Run: headless pygame with SDL's dummy video driver; simulated clock (each Clock.tick advances the game by its frame time, no real sleeping); random seed 0; keys injected as events and as key.get_pressed() state; no mouse input.
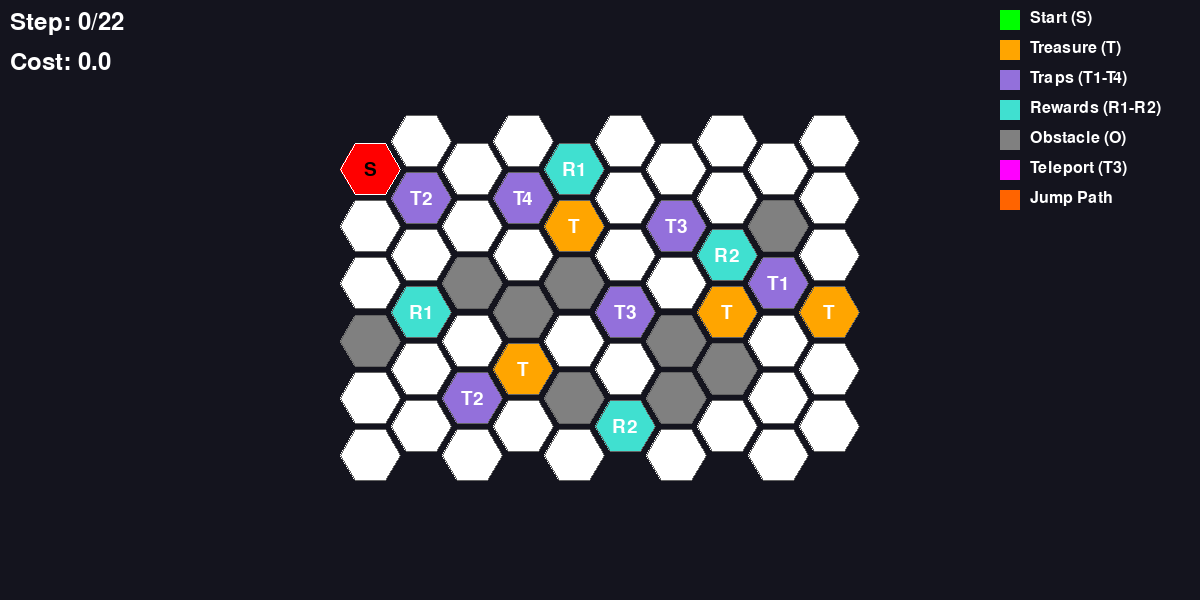
Frame 1 of 4 · flips 1–60 · no input
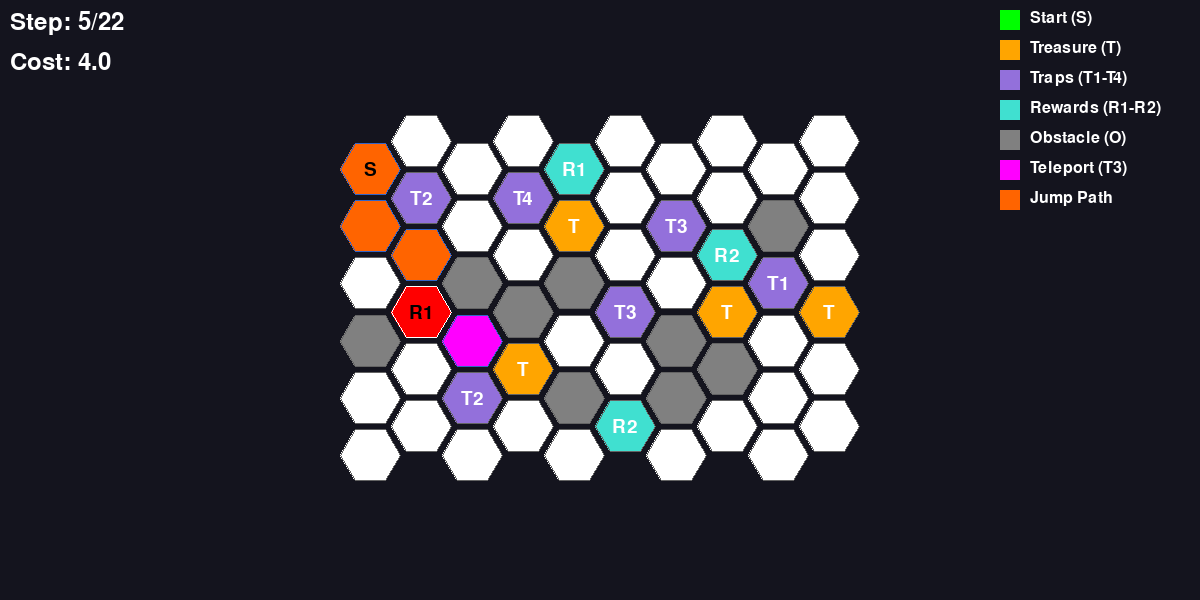
Frame 2 of 4 · flips 61–180 · tapped SPACE, RETURN · held RIGHT (→), D
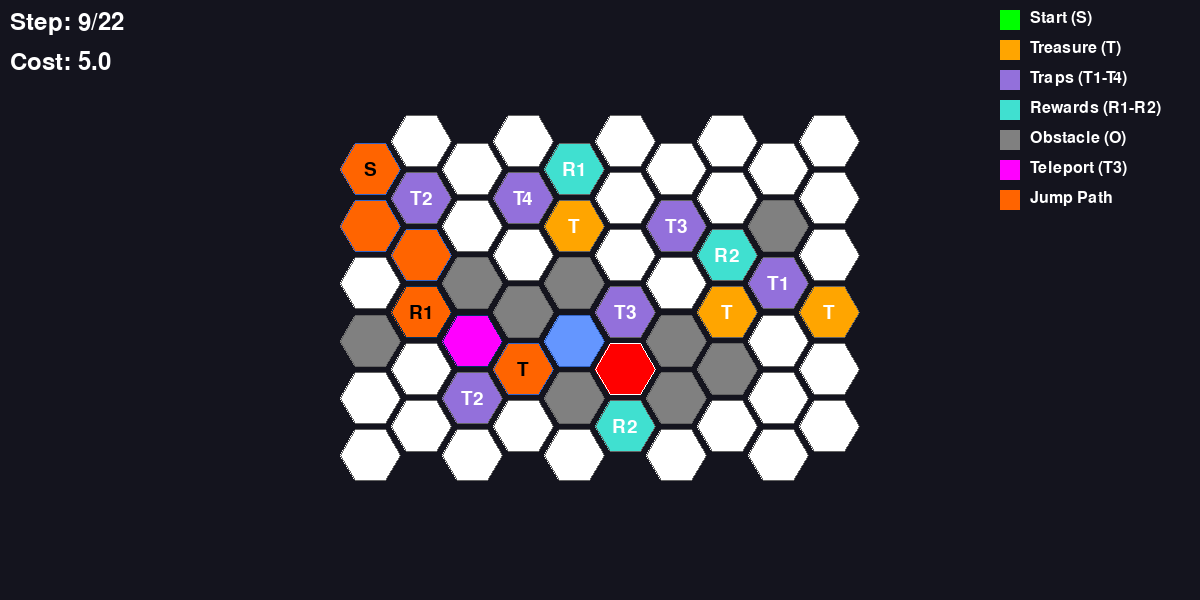
Frame 3 of 4 · flips 181–300 · held DOWN (↓), S
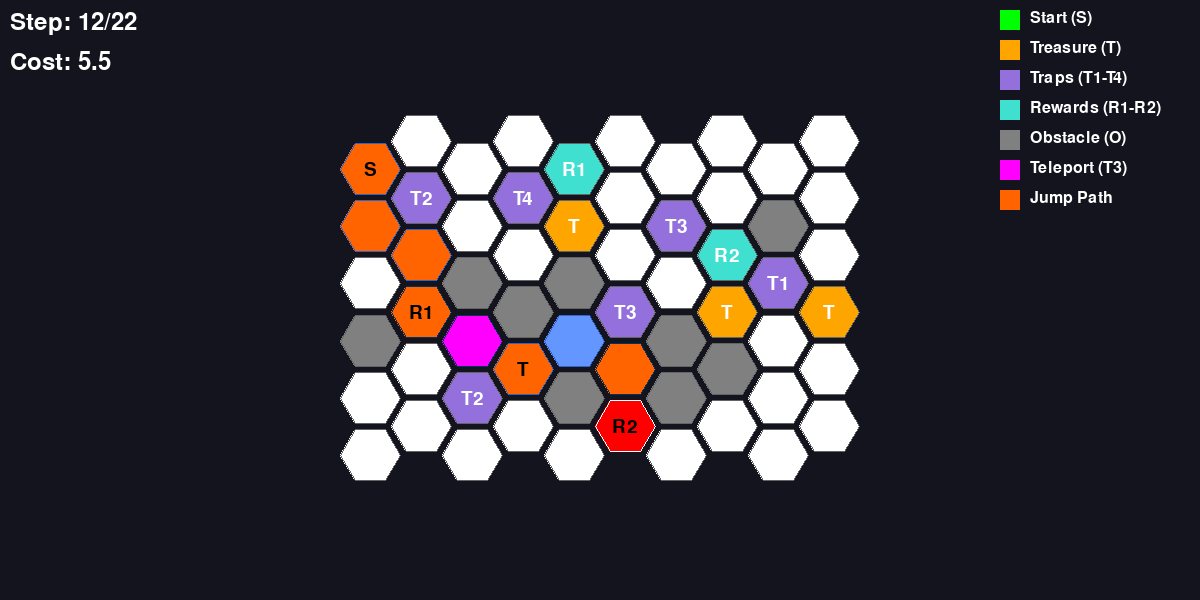
Frame 4 of 4 · flips 301–420 · held LEFT (←), A, UP (↑), W

The pygame program that drew these frames:

import pygame
import heapq
import math
from math import inf, cos, sin, pi
from functools import lru_cache
from collections import namedtuple

# Constants and Configuration
WINDOW_WIDTH = 1200
WINDOW_HEIGHT = 600
FPS = 60
HEX_SIZE = 30

# Data Structures
State = namedtuple('State', ['pos', 'treasures', 'grav', 'speed', 'used_grav', 'used_speed'])
Move = namedtuple('Move', ['dest', 'is_jump'])

# Color Palette
COLORS = {
    'background': (20, 20, 30),
    'path': (255, 255, 255),
    'blocked': (40, 40, 50),
    'start': (0, 255, 0),
    'treasure': (255, 165, 0),
    'obstacle': (128, 128, 128),
    'trap': (147, 112, 219),
    'reward': (64, 224, 208),
    'current_path': (255, 0, 0),
    'visited_once': (100, 150, 255),
    'visited_multiple': (0, 100, 150),
    'jump_path': (255, 100, 0),
    'text': (255, 255, 255),
    'teleport': (255, 0, 255)
}

class HexGrid:
    def __init__(self, grid_data, hex_size=HEX_SIZE):
        self.grid = grid_data
        self.rows = len(grid_data)
        self.cols = len(grid_data[0])
        self.hex_size = hex_size
        self.hex_width = hex_size * 2
        self.hex_height = hex_size * math.sqrt(3)
        self.horizontal_spacing = self.hex_width * 0.85
        self.vertical_spacing = self.hex_height * 0.55
        
        # Precompute grid dimensions
        total_width = (self.cols - 1) * self.horizontal_spacing + self.hex_width
        total_height = (self.rows - 1) * self.vertical_spacing + self.hex_height
        self.offset_x = (WINDOW_WIDTH - total_width) // 2
        self.offset_y = (WINDOW_HEIGHT - total_height) // 2
        
        # Symbol mapping for display
        self.symbol_labels = {
            '⊖': 'T1', '⊕': 'T2', '⊗': 'T3', '⊘': 'T4',
            '⊞': 'R1', '⊠': 'R2'
        }

    def hex_to_pixel(self, row, col):
        x = self.offset_x + col * self.horizontal_spacing + self.hex_width // 2
        y = self.offset_y + row * self.vertical_spacing + self.hex_height // 2
        return int(x), int(y)

    def draw_hexagon(self, surface, center_x, center_y, color, border_color=None):
        points = []
        for i in range(6):
            angle = i * pi / 3
            x = center_x + self.hex_size * cos(angle)
            y = center_y + self.hex_size * sin(angle)
            points.append((x, y))
        
        pygame.draw.polygon(surface, color, points)
        border_col = border_color if border_color else (60, 60, 60)
        pygame.draw.polygon(surface, border_col, points, 1)

    def get_cell_color(self, cell_value):
        if cell_value in ['⊖', '⊕', '⊗', '⊘']:
            return COLORS['trap']
        elif cell_value in ['⊞', '⊠']:
            return COLORS['reward']
        
        color_map = {
            1: COLORS['path'],
            0: COLORS['blocked'],
            'S': COLORS['start'],
            'T': COLORS['treasure'],
            'O': COLORS['obstacle'],
            '⊗': COLORS['teleport']
        }
        return color_map.get(cell_value, COLORS['path'])

    def draw_grid(self, surface, path=None, current_step=None, special_moves=None):
        visit_count = {}
        current_pos = None
        
        if path and current_step is not None:
            for i in range(current_step + 1):
                if i < len(path):
                    pos = path[i]
                    visit_count[pos] = visit_count.get(pos, 0) + 1
                    if i == current_step:
                        current_pos = pos
        
        for row in range(self.rows):
            for col in range(self.cols):
                cell_value = self.grid[row][col]
                if cell_value == 0:
                    continue
                
                center_x, center_y = self.hex_to_pixel(row, col)
                color = self.get_cell_color(cell_value)
                border_color = (100, 100, 100)
                
                # Highlighting logic
                if current_pos and (row, col) == current_pos:
                    color = COLORS['current_path']
                    border_color = (255, 255, 255)
                elif path and (row, col) in visit_count:
                    visits = visit_count[(row, col)]
                    is_jump = special_moves and any(
                        (src, (row, col)) in special_moves['jumps'] 
                        for src in [path[i] for i in range(min(current_step + 1, len(path) - 1))]
                    )
                    is_teleport = special_moves and (row, col) in special_moves['teleports']
                    
                    if visits > 1:
                        color = COLORS['visited_multiple']
                        border_color = (0, 50, 100)
                    else:
                        color = COLORS['visited_once']
                        border_color = (50, 100, 200)
                    
                    if is_jump:
                        color = COLORS['jump_path']
                    elif is_teleport:
                        color = COLORS['teleport']
                
                self.draw_hexagon(surface, center_x, center_y, color, border_color)
                
                # Draw cell labels
                if cell_value in ['S', 'T', '⊖', '⊕', '⊗', '⊘', '⊞', '⊠']:
                    try:
                        font = pygame.font.Font(None, 28)
                    except:
                        font = pygame.font.SysFont('arial', 20)
                    
                    text_color = (0, 0, 0) if color in [COLORS['current_path'], COLORS['jump_path']] else (255, 255, 255)
                    display_text = self.symbol_labels.get(cell_value, str(cell_value))
                    
                    text = font.render(display_text, True, text_color)
                    text_rect = text.get_rect(center=(center_x, center_y))
                    surface.blit(text, text_rect)

class TreasureHuntSolver:
    def __init__(self, grid_data):
        self.grid = grid_data
        self.rows = len(grid_data)
        self.cols = len(grid_data[0])
        
        # Precompute important positions
        self.start = None
        self.treasures = []
        self.rewards = {'grav': [], 'speed': []}
        
        for i in range(self.rows):
            for j in range(self.cols):
                cell = self.grid[i][j]
                if cell == 'S':
                    self.start = (i, j)
                elif cell == 'T':
                    self.treasures.append((i, j))
                elif cell == '⊞':
                    self.rewards['grav'].append((i, j))
                elif cell == '⊠':
                    self.rewards['speed'].append((i, j))
        
        self.treasures = tuple(sorted(self.treasures))
        self.total_rewards = {
            'grav': len(self.rewards['grav']),
            'speed': len(self.rewards['speed'])
        }
        
        # Movement directions (flat-top hex grid)
        self.directions = [
            (-1, 0), (1, 0),           # Up, Down
            (-1, -1), (-1, 1),         # Up-Left, Up-Right
            (1, -1), (1, 1)            # Down-Left, Down-Right
        ]
        
        # Cost parameters
        self.BASE_COST = 1.0
        self.MIN_COST = 0.125  # Minimum possible cost per step

    def get_valid_moves(self, pos):
        moves = []
        row, col = pos
        
        for dr, dc in self.directions:
            nr, nc = row + dr, col + dc
            
            if not (0 <= nr < self.rows and 0 <= nc < self.cols):
                continue
                
            cell_value = self.grid[nr][nc]
            
            # Vertical movement (up/down) with jump capability
            if (dr, dc) in [(-1, 0), (1, 0)]:
                if cell_value == 0:  # Jump over blocked cell
                    jump_r, jump_c = nr + dr, nc + dc
                    if (0 <= jump_r < self.rows and 0 <= jump_c < self.cols and
                        self.grid[jump_r][jump_c] not in ['O', 0]):
                        moves.append(Move((jump_r, jump_c), True))
                elif cell_value not in ['O', 0]:
                    moves.append(Move((nr, nc), False))
            # Diagonal movement (standard)
            elif cell_value not in ['O', 0]:
                moves.append(Move((nr, nc), False))
                
        return moves

    def calculate_cost(self, grav_level, speed_level):
        grav_mult = max(self.MIN_COST, 2 ** grav_level)
        speed_mult = max(self.MIN_COST, 2 ** speed_level)
        return self.BASE_COST * grav_mult * speed_mult

    @lru_cache(maxsize=None)
    def mst_cost(self, treasures):
        if len(treasures) <= 1:
            return 0
            
        remaining = set(treasures)
        visited = {remaining.pop()}
        total_cost = 0
        
        while remaining:
            min_dist = min(
                abs(x1 - x2) + abs(y1 - y2)
                for (x1, y1) in visited
                for (x2, y2) in remaining
            )
            total_cost += min_dist
            
            # Find and add the closest treasure
            for (x1, y1) in visited:
                for (x2, y2) in remaining:
                    if abs(x1 - x2) + abs(y1 - y2) == min_dist:
                        visited.add((x2, y2))
                        remaining.remove((x2, y2))
                        break
                else:
                    continue
                break
                
        return total_cost

    def heuristic(self, state):
        remaining = state.treasures
        if not remaining:
            return 0
            
        # Minimum distance to nearest treasure
        pos_x, pos_y = state.pos
        min_dist = min(abs(pos_x - x) + abs(pos_y - y) for (x, y) in remaining)
        
        # Minimum possible cost per step
        min_grav = state.grav - (self.total_rewards['grav'] - state.used_grav)
        min_speed = state.speed - (self.total_rewards['speed'] - state.used_speed)
        min_step_cost = self.calculate_cost(min_grav, min_speed)
        
        # MST cost for remaining treasures
        mst_cost = self.mst_cost(remaining)
        
        return (min_dist + mst_cost) * min_step_cost

    def solve(self):
        initial_state = State(
            pos=self.start,
            treasures=self.treasures,
            grav=0,
            speed=0,
            used_grav=0,
            used_speed=0
        )
        
        open_set = [(self.heuristic(initial_state), 0, initial_state)]
        g_scores = {initial_state: 0}
        parents = {initial_state: None}
        
        # Track special moves for visualization
        special_moves = {
            'jumps': set(),
            'teleports': set()
        }
        
        while open_set:
            _, g, current = heapq.heappop(open_set)
            
            if not current.treasures:
                path = []
                while current:
                    path.append(current.pos)
                    current = parents.get(current)
                return path[::-1], g, special_moves
                
            if g > g_scores.get(current, inf):
                continue
                
            for move in self.get_valid_moves(current.pos):
                new_pos = move.dest
                new_grav = current.grav
                new_speed = current.speed
                new_used_grav = current.used_grav
                new_used_speed = current.used_speed
                new_treasures = current.treasures
                
                cell = self.grid[new_pos[0]][new_pos[1]]
                
                # Handle traps and rewards
                if cell == '⊖':
                    new_grav += 1
                elif cell == '⊕':
                    new_speed += 1
                elif cell == '⊞' and new_used_grav < self.total_rewards['grav']:
                    new_grav -= 1
                    new_used_grav += 1
                elif cell == '⊠' and new_used_speed < self.total_rewards['speed']:
                    new_speed -= 1
                    new_used_speed += 1
                elif cell == 'T' and new_pos in new_treasures:
                    new_treasures = tuple(t for t in new_treasures if t != new_pos)
                
                # Handle teleport - move back to grandparent position
                if cell == '⊗' and current in parents and parents[current] in parents:
                    grandparent = parents[parents[current]]
                    new_pos = grandparent.pos
                    special_moves['teleports'].add(new_pos)
                
                # Calculate movement cost with current effects
                move_cost = self.calculate_cost(current.grav, current.speed)
                
                # Record jump moves for visualization
                if move.is_jump:
                    special_moves['jumps'].add((current.pos, new_pos))
                
                # Create new state
                new_state = State(
                    pos=new_pos,
                    treasures=new_treasures,
                    grav=new_grav,
                    speed=new_speed,
                    used_grav=new_used_grav,
                    used_speed=new_used_speed
                )
                
                new_g = g + move_cost
                
                if new_g < g_scores.get(new_state, inf):
                    g_scores[new_state] = new_g
                    parents[new_state] = current
                    heapq.heappush(
                        open_set,
                        (new_g + self.heuristic(new_state), new_g, new_state)
                    )
        
        return None, None, None  # No solution found

def main():
    # Sample grid (same as original)
    grid = [
        [   0,        1,        0,        1,        0,        1,        0,        1,        0,        1   ],
        [  'S',       0,        1,        0,       '⊞',      0,        1,        0,        1,        0   ],
        [   0,       '⊕',      0,       '⊘',      0,        1,        0,        1,        0,        1   ],
        [   1,        0,        1,        0,       'T',       0,       '⊗',      0,       'O',       0   ],
        [   0,        1,        0,        1,        0,        1,        0,       '⊠',      0,        1   ],
        [   1,        0,       'O',       0,       'O',       0,        1,        0,       '⊖',      0   ],
        [   0,       '⊞',      0,       'O',       0,       '⊗',      0,       'T',       0,       'T'  ],
        [  'O',       0,        1,        0,        1,        0,       'O',       0,        1,        0   ],
        [   0,        1,        0,       'T',       0,        1,        0,       'O',       0,        1   ],
        [   1,        0,       '⊕',      0,       'O',       0,       'O',       0,        1,        0   ],
        [   0,        1,        0,        1,        0,       '⊠',      0,        1,        0,        1   ],
        [   1,        0,        1,        0,        1,        0,        1,        0,        1,        0   ],
    ]
    
    # Initialize pygame
    pygame.init()
    screen = pygame.display.set_mode((WINDOW_WIDTH, WINDOW_HEIGHT))
    pygame.display.set_caption("Optimized A* Treasure Hunt")
    clock = pygame.time.Clock()
    font = pygame.font.Font(None, 36)
    
    # Create solver and visualization
    hex_grid = HexGrid(grid)
    solver = TreasureHuntSolver(grid)
    
    # Solve the problem
    solution_path, total_cost, special_moves = solver.solve()
    
    # Print results
    if solution_path:
        print(f"Solution found! Collected {len(solver.treasures)} treasures.")
        print(f"Path length: {len(solution_path)}, Total cost: {total_cost}")
    else:
        print("No solution found!")
    
    # Animation controls
    current_step = 0
    last_step_time = 0
    step_delay = 500  # ms
    auto_play = False
    
    running = True
    while running:
        current_time = pygame.time.get_ticks()
        
        for event in pygame.event.get():
            if event.type == pygame.QUIT:
                running = False
            elif event.type == pygame.KEYDOWN:
                if event.key == pygame.K_SPACE:
                    auto_play = not auto_play
                elif event.key == pygame.K_RIGHT and solution_path:
                    current_step = min(current_step + 1, len(solution_path) - 1)
                elif event.key == pygame.K_LEFT:
                    current_step = max(current_step - 1, 0)
                elif event.key == pygame.K_r:
                    current_step = 0
        
        if auto_play and solution_path and current_time - last_step_time > step_delay:
            if current_step < len(solution_path) - 1:
                current_step += 1
                last_step_time = current_time
            else:
                auto_play = False
        
        # Render
        screen.fill(COLORS['background'])
        hex_grid.draw_grid(screen, solution_path, current_step if solution_path else None, special_moves)
        
        # Display info
        if solution_path:
            step_text = font.render(f"Step: {current_step}/{len(solution_path) - 1}", True, COLORS['text'])
            
            # Calculate current cost
            current_cost = 0.0
            grav, speed = 0, 0
            used_grav, used_speed = 0, 0
            
            for i in range(1, current_step + 1):
                r, c = solution_path[i]
                cell = grid[r][c]
                
                # Calculate cost with current effects
                current_cost += solver.calculate_cost(grav, speed)
                
                # Update effects
                if cell == '⊖': grav += 1
                elif cell == '⊕': speed += 1
                elif cell == '⊞' and used_grav < solver.total_rewards['grav']:
                    grav -= 1
                    used_grav += 1
                elif cell == '⊠' and used_speed < solver.total_rewards['speed']:
                    speed -= 1
                    used_speed += 1
            
            cost_text = font.render(f"Cost: {current_cost}", True, COLORS['text'])
            screen.blit(step_text, (10, 10))
            screen.blit(cost_text, (10, 50))
        
        # Legend
        legend_items = [
            ("Start (S)", COLORS['start']),
            ("Treasure (T)", COLORS['treasure']),
            ("Traps (T1-T4)", COLORS['trap']),
            ("Rewards (R1-R2)", COLORS['reward']),
            ("Obstacle (O)", COLORS['obstacle']),
            ("Teleport (T3)", COLORS['teleport']),
            ("Jump Path", COLORS['jump_path'])
        ]
        
        legend_x = WINDOW_WIDTH - 200
        legend_y = 10
        
        for i, (name, color) in enumerate(legend_items):
            pygame.draw.rect(screen, color, (legend_x, legend_y + i * 30, 20, 20))
            text = pygame.font.Font(None, 24).render(name, True, COLORS['text'])
            screen.blit(text, (legend_x + 30, legend_y + i * 30))

        pygame.display.flip()
        clock.tick(FPS)
    
    pygame.quit()

if __name__ == "__main__":
    main()
